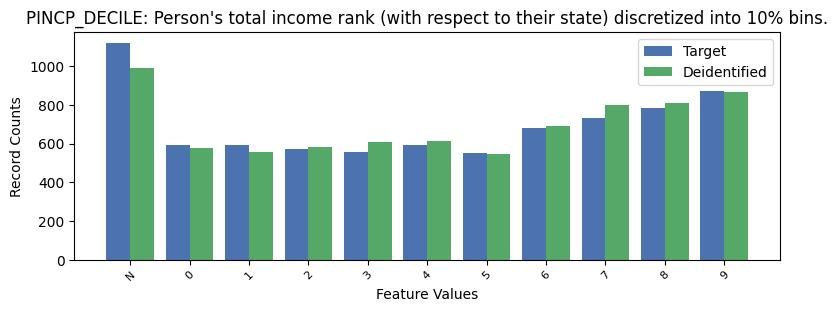

Source data for this figure (header and first rows):
, PINCP_DECILE, count_target, count_deidentified
0, -1, 1120, 992
1, 9, 869, 866
2, 8, 782, 807
3, 7, 733, 800
4, 6, 678, 688
5, 4, 593, 612
6, 0, 591, 578
7, 1, 591, 557
8, 2, 570, 583
9, 3, 557, 606
10, 5, 550, 545
